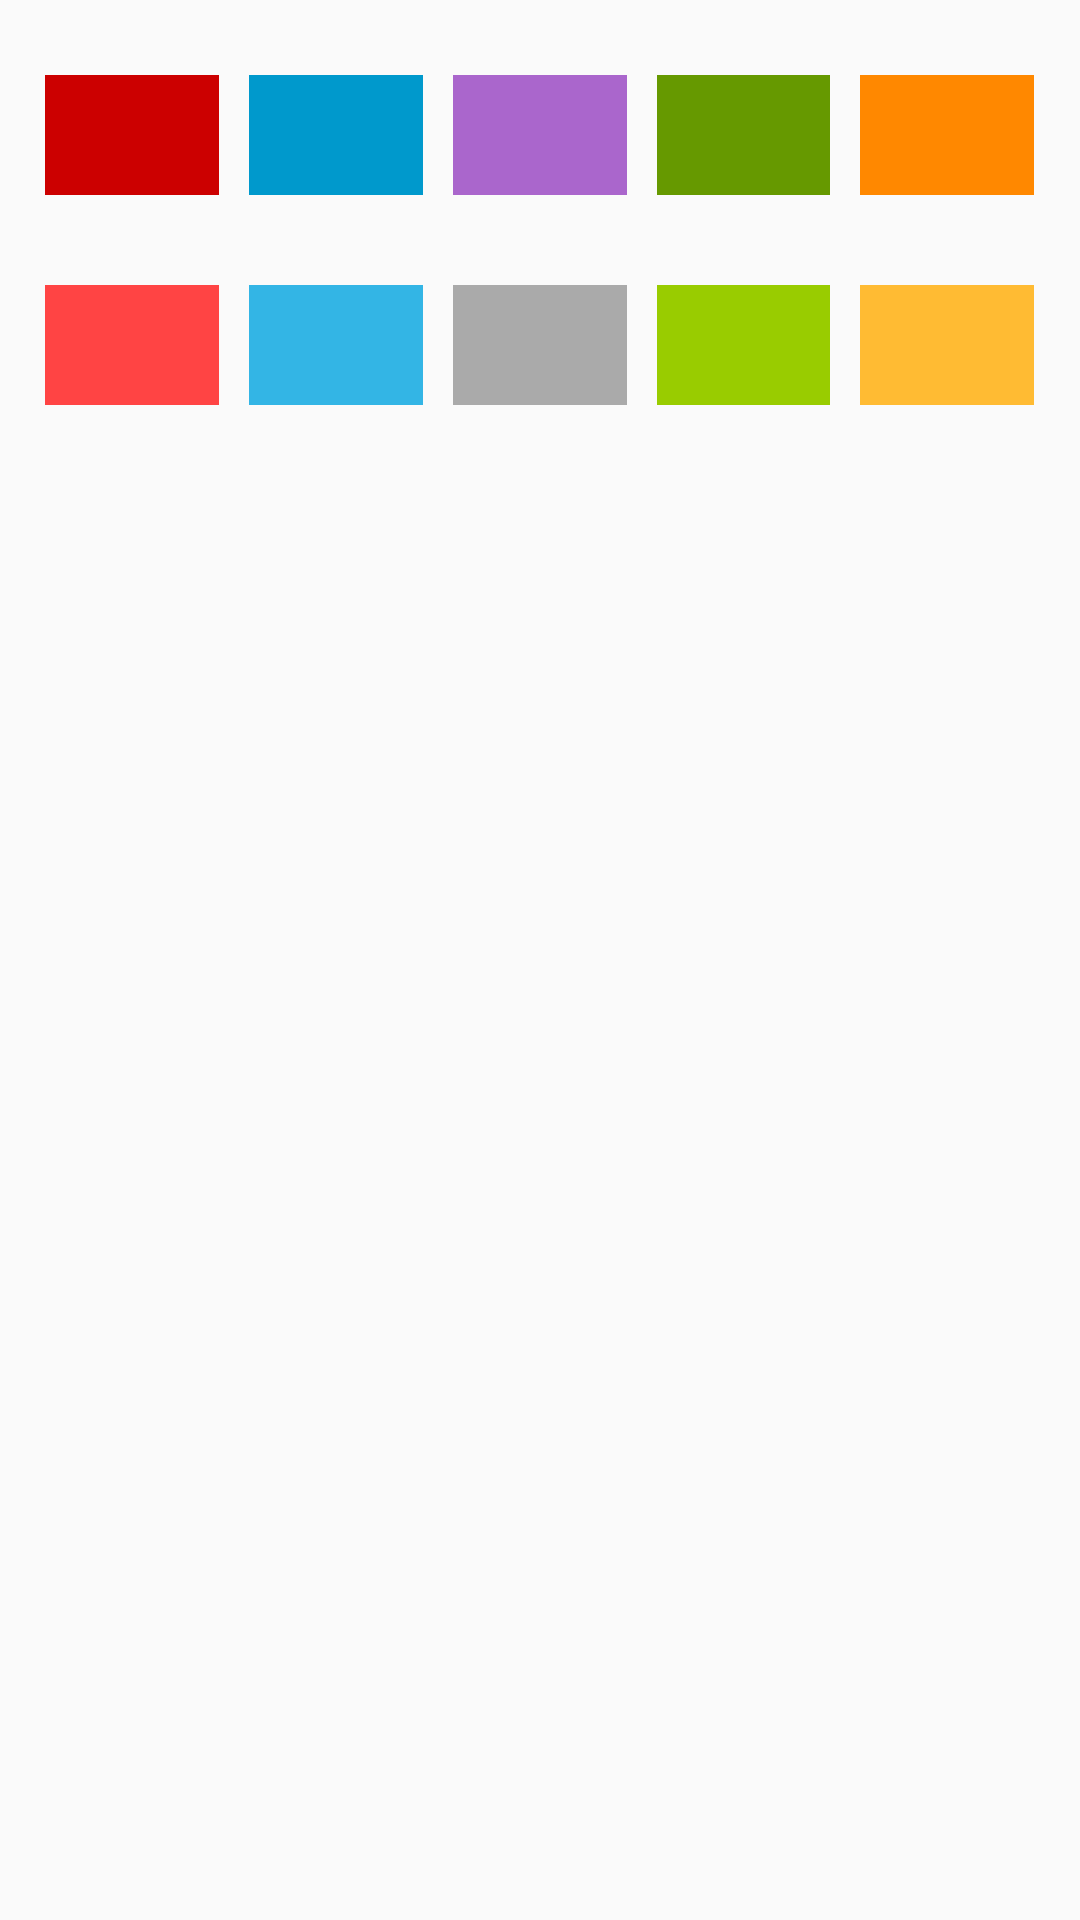

The Android layout XML behind this screen, and the referenced resources:
<!-- AndroidManifest.xml: application theme AppTheme -->
<!-- res/layout/colour_pallet.xml -->
<?xml version="1.0" encoding="utf-8"?>
<LinearLayout xmlns:android="http://schemas.android.com/apk/res/android"
    android:layout_width="fill_parent"
    android:layout_height="match_parent"
    android:orientation="vertical">

    <LinearLayout
        android:layout_width="match_parent"
        android:layout_height="wrap_content"
        android:layout_marginTop="10dp"
        android:orientation="horizontal"
        android:padding="10dp"
        android:weightSum="1">

        <ImageView
            android:id="@+id/color_pallet_dark_red"
            android:layout_width="0dp"
            android:layout_height="40dp"
            android:layout_margin="5dp"
            android:layout_weight="0.20"
            android:background="@android:color/holo_red_dark" />

        <ImageView
            android:id="@+id/color_pallet_dark_blue"
            android:layout_width="0dp"
            android:layout_height="40dp"
            android:layout_margin="5dp"
            android:layout_weight="0.20"
            android:background="@android:color/holo_blue_dark" />

        <ImageView
            android:id="@+id/color_pallet_purple"
            android:layout_width="0dp"
            android:layout_height="40dp"
            android:layout_margin="5dp"
            android:layout_weight="0.20"
            android:background="@android:color/holo_purple" />

        <ImageView
            android:id="@+id/color_pallet_dark_green"
            android:layout_width="0dp"
            android:layout_height="40dp"
            android:layout_margin="5dp"
            android:layout_weight="0.20"
            android:background="@android:color/holo_green_dark" />

        <ImageView
            android:id="@+id/color_pallet_dark_orange"
            android:layout_width="0dp"
            android:layout_height="40dp"
            android:layout_margin="5dp"
            android:layout_weight="0.20"
            android:background="@android:color/holo_orange_dark" />
    </LinearLayout>

    <LinearLayout
        android:layout_width="match_parent"
        android:layout_height="wrap_content"
        android:orientation="horizontal"
        android:padding="10dp"
        android:weightSum="1">

        <ImageView
            android:id="@+id/color_pallet_light_red"
            android:layout_width="0dp"
            android:layout_height="40dp"
            android:layout_margin="5dp"
            android:layout_weight="0.20"
            android:background="@android:color/holo_red_light" />

        <ImageView
            android:id="@+id/color_pallet_light_blue"
            android:layout_width="0dp"
            android:layout_height="40dp"
            android:layout_margin="5dp"
            android:layout_weight="0.20"
            android:background="@android:color/holo_blue_light" />

        <ImageView
            android:id="@+id/color_pallet_dark_gray"
            android:layout_width="0dp"
            android:layout_height="40dp"
            android:layout_margin="5dp"
            android:layout_weight="0.20"
            android:background="@android:color/darker_gray" />

        <ImageView
            android:id="@+id/color_pallet_light_green"
            android:layout_width="0dp"
            android:layout_height="40dp"
            android:layout_margin="5dp"
            android:layout_weight="0.20"
            android:background="@android:color/holo_green_light" />

        <ImageView
            android:id="@+id/color_pallet_light_orange"
            android:layout_width="0dp"
            android:layout_height="40dp"
            android:layout_margin="5dp"
            android:layout_weight="0.20"
            android:background="@android:color/holo_orange_light" />
    </LinearLayout>

</LinearLayout>
<!-- resources referenced by this layout -->
<resources>
  <style name="AppTheme" parent="Theme.AppCompat.Light.DarkActionBar" />
</resources>
